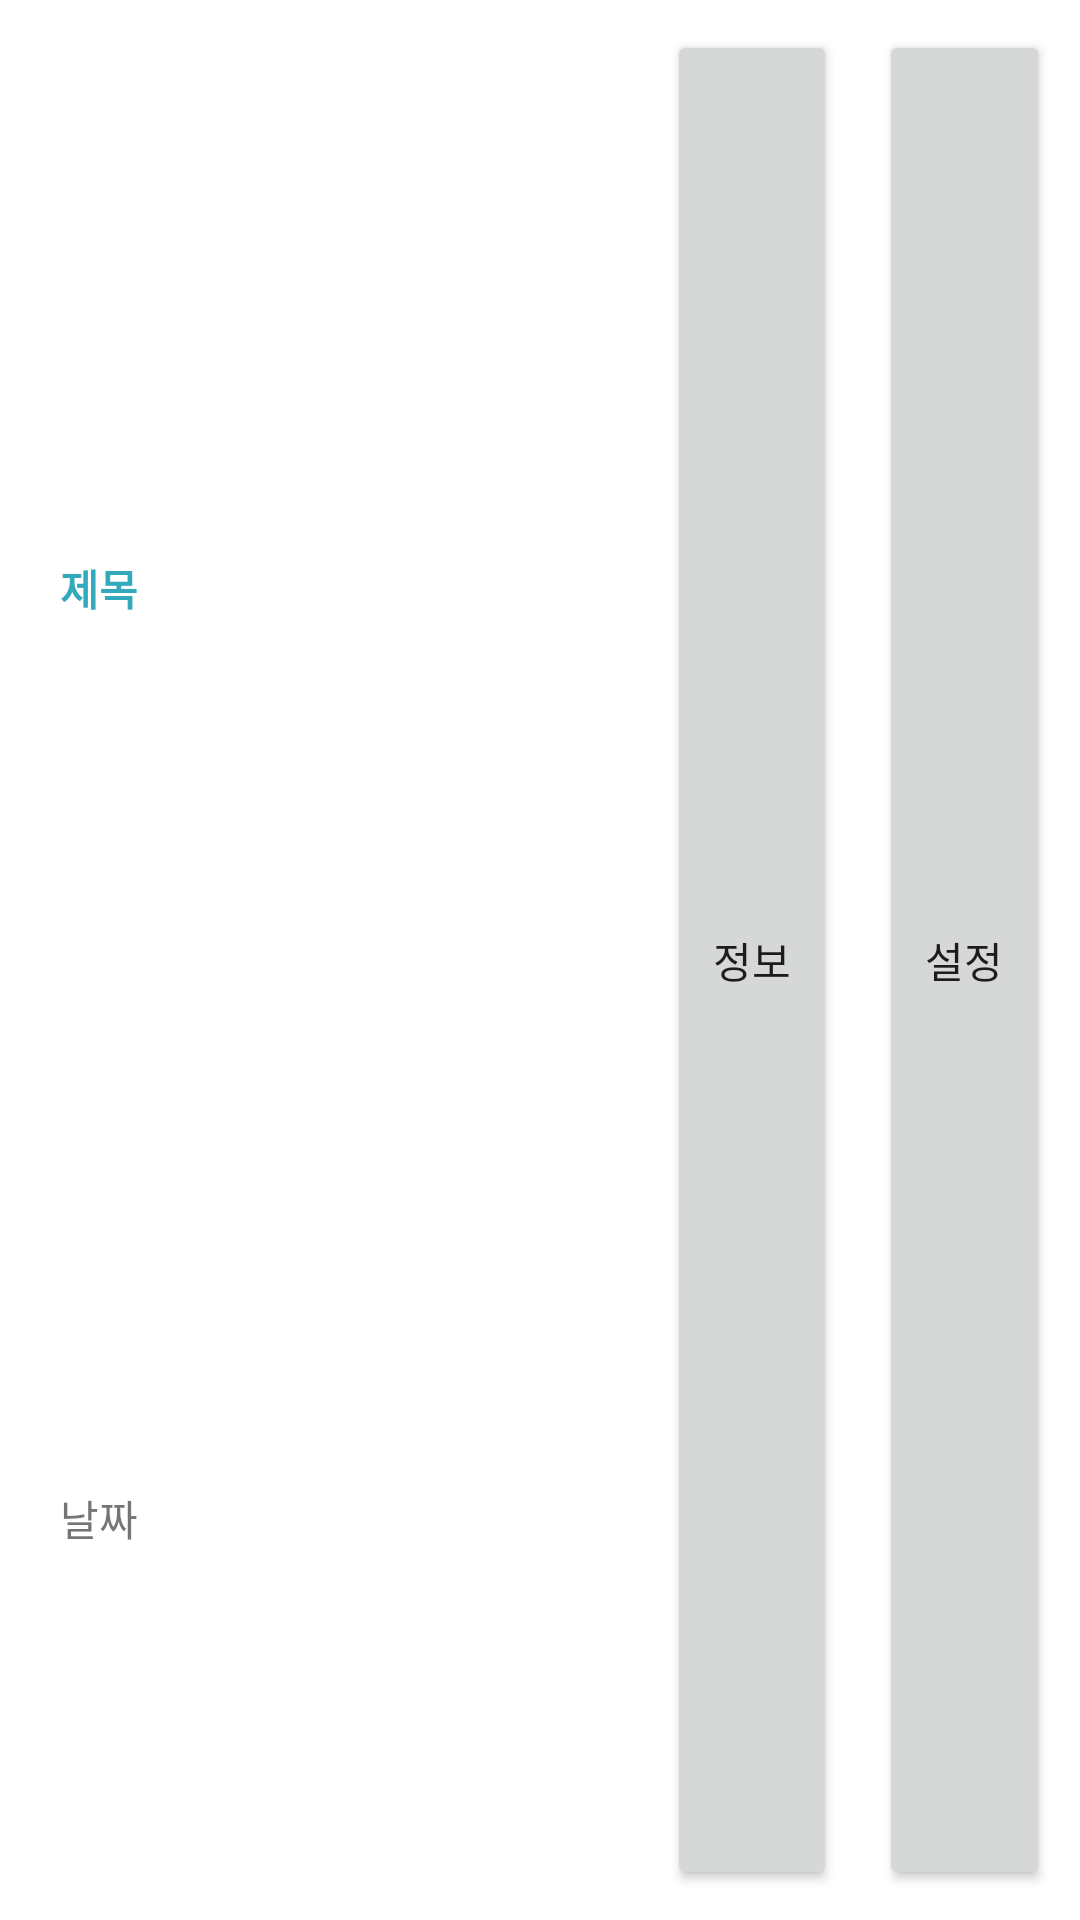

Write the Android layout XML for this screen, with the resource values it uses.
<!-- AndroidManifest.xml: application theme Theme.SettingView -->
<!-- res/layout/custom_list_element.xml -->
<?xml version="1.0" encoding="utf-8"?>
<LinearLayout xmlns:android="http://schemas.android.com/apk/res/android"
    android:layout_width="match_parent" android:layout_height="match_parent"
    android:padding="10dp" android:gravity="center_vertical">
    <LinearLayout
        android:layout_width="0dp"
        android:layout_height="match_parent"
        android:layout_weight="75"
        android:orientation="vertical">

        <TextView
            android:id="@+id/textTitle"
            android:layout_width="match_parent"
            android:layout_height="0dp"
            android:text="제목"
            android:layout_weight="60"
            android:gravity="center_vertical"
            android:paddingLeft="10dp"
            android:textStyle="bold"
            android:textColor="#33aabb"
            />
        <TextView
            android:id="@+id/textDate"
            android:layout_width="match_parent"
            android:layout_height="0dp"
            android:text="날짜"
            android:layout_weight="40"
            android:gravity="center_vertical"
            android:paddingLeft="10dp"
            />
    </LinearLayout>

    <Button
        android:layout_width="0dp"
        android:layout_height="match_parent"
        android:text="정보"
        android:layout_weight="20"
        android:id="@+id/btnSelector"
        />
    <View
        android:layout_width="0dp"
        android:layout_height="match_parent"
        android:layout_weight="5"
        />
    <Button
        android:layout_width="0dp"
        android:layout_height="match_parent"
        android:text="설정"
        android:layout_weight="20"
        android:id="@+id/btnDetail"
        />

</LinearLayout>
<!-- resources referenced by this layout -->
<resources>
  <style name="Theme.SettingView" parent="Theme.MaterialComponents.DayNight.NoActionBar">
          
          <item name="colorPrimary">@color/purple_500</item>
          <item name="colorPrimaryVariant">@color/purple_700</item>
          <item name="colorOnPrimary">@color/white</item>
          
          <item name="colorSecondary">@color/teal_200</item>
          <item name="colorSecondaryVariant">@color/teal_700</item>
          <item name="colorOnSecondary">@color/black</item>
          
          <item name="android:statusBarColor" tools:targetApi="l">?attr/colorPrimaryVariant</item>
          
      </style>
  <!-- not gathered from this repository: default colours our renderer supplied (Android Studio template values) -->
  <color name="purple_500">#FF6200EE</color>
  <color name="purple_700">#FF3700B3</color>
  <color name="teal_200">#FF03DAC5</color>
  <color name="teal_700">#FF018786</color>
  <color name="black">#FF000000</color>
  <color name="white">#FFFFFFFF</color>
</resources>
